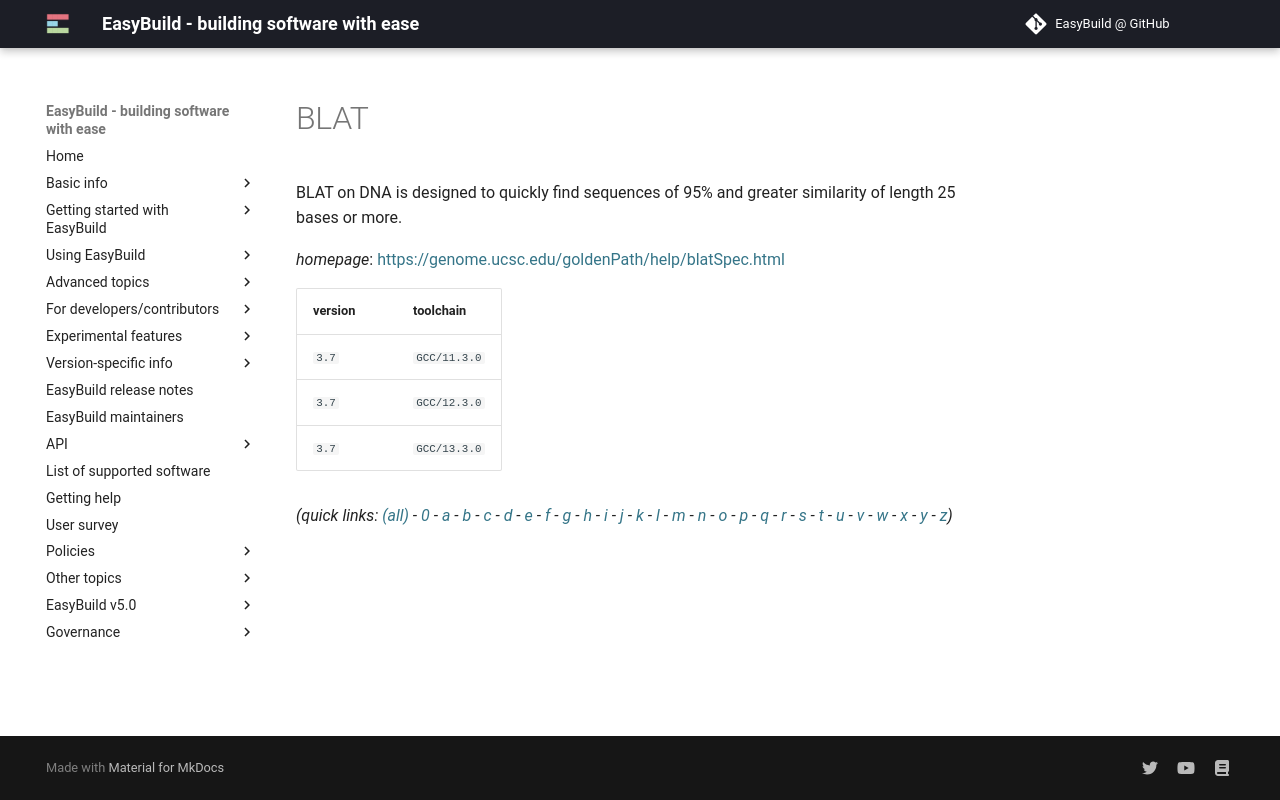

repository: easybuilders/easybuild-docs · page: version-specific/supported-software/b/BLAT/index.html · generator: mkdocs

---
search:
  boost: 0.5
---
# BLAT

BLAT on DNA is designed to quickly find sequences of 95% and greater similarity of length 25 bases or more.

*homepage*: <https://genome.ucsc.edu/goldenPath/help/blatSpec.html>

version | toolchain
--------|----------
``3.7`` | ``GCC/11.3.0``
``3.7`` | ``GCC/12.3.0``
``3.7`` | ``GCC/13.3.0``


*(quick links: [(all)](../index.md) - [0](../0/index.md) - [a](../a/index.md) - [b](../b/index.md) - [c](../c/index.md) - [d](../d/index.md) - [e](../e/index.md) - [f](../f/index.md) - [g](../g/index.md) - [h](../h/index.md) - [i](../i/index.md) - [j](../j/index.md) - [k](../k/index.md) - [l](../l/index.md) - [m](../m/index.md) - [n](../n/index.md) - [o](../o/index.md) - [p](../p/index.md) - [q](../q/index.md) - [r](../r/index.md) - [s](../s/index.md) - [t](../t/index.md) - [u](../u/index.md) - [v](../v/index.md) - [w](../w/index.md) - [x](../x/index.md) - [y](../y/index.md) - [z](../z/index.md))*
